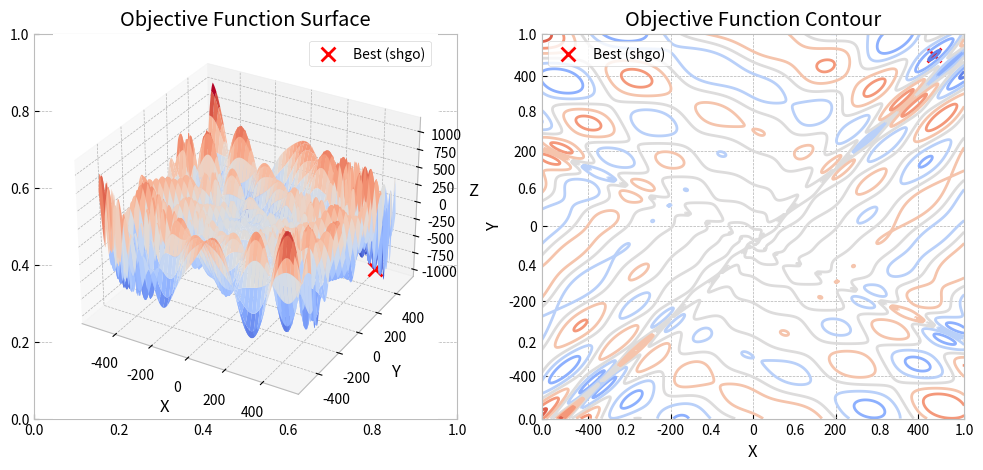
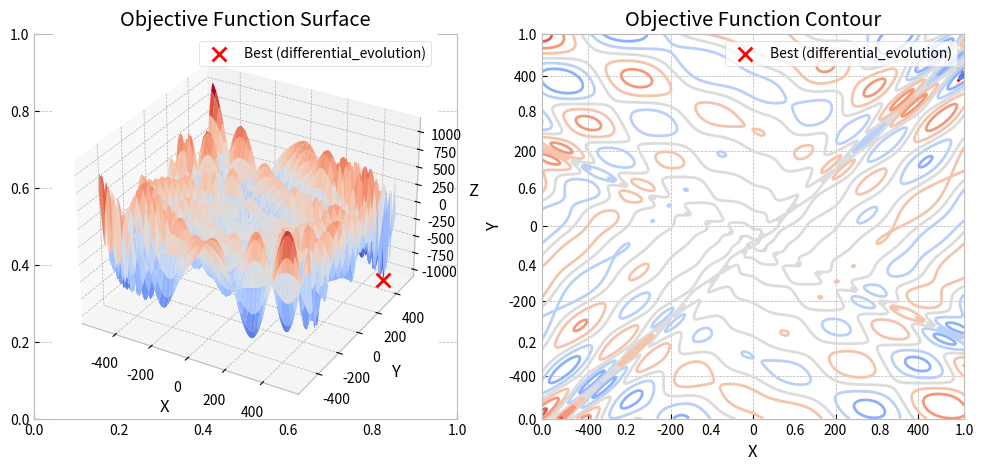

Here is the Python script that generated these plots, in order:
import numpy as np
import matplotlib.pyplot as plt
from scipy import optimize

class SciPyOptimizer:
    DEFAULT_PARAMS = {
        "shgo": {
            "method": "shgo",
            "n": 100,
            "iters": 1,
            "sampling_method": "simplicial"
        },
        "dual_annealing": {
            "method": "dual_annealing",
            "maxiter": 1000,
            "initial_temp": 5230.0,
            "visit": 2.62,
            "accept": -5.0,
            "maxfun": 10000000
        },
        "differential_evolution": {
            "method": "differential_evolution",
            "strategy": "best1bin",
            "maxiter": 1000,
            "popsize": 15,
            "tol": 0.01,
            "mutation": (0.5, 1),
            "recombination": 0.7
        }
    }

    def __init__(self, objective_func, bounds, params=None):
        """
        SciPy-based global optimizer with flexible parameter settings.
        
        Parameters:
        - objective_func: function to optimize.
        - bounds: list of tuples [(x_min, x_max), (y_min, y_max)].
        - params: dictionary with `method` and optimizer-specific parameters.
                  If `params` is None, it defaults to 'shgo'.
        """
        self.objective_func = objective_func
        self.bounds = bounds

        # Use default settings if params is None
        if params is None:
            self.params = self.DEFAULT_PARAMS["shgo"]  # Default to SHGO
        else:
            # Checks if "method" exists in the dictionary, if "method" exists, it returns its value.
            # If "method" does not exist, it returns "shgo" as the default value.
            method = params.get("method", "shgo")  # Default to SHGO if not specified
            self.params = {**self.DEFAULT_PARAMS.get(method, {}), **params}  # Merge defaults
        
        self.method = self.params["method"]
        self.results = None  # Store optimization results

    def optimize(self):
        """
        Runs the selected optimization method with user-defined parameters.
        
        Returns:
        - Optimization result object.
        """
        # Collection of the scipy optimizer
        optimizers = {
            "shgo": optimize.shgo,
            "dual_annealing": optimize.dual_annealing,
            "differential_evolution": optimize.differential_evolution
        }
        # Check input
        if self.method not in optimizers:
            raise ValueError(f"Method '{self.method}' not supported. Choose from {list(optimizers.keys())}.")
        # Define scipy optimizer instance based on user input
        optimizer = optimizers[self.method]
        
        # Remove "method" from params before passing, leaving the optimizer setup parameter for 
        # the scipy optimizer initiation
        params_to_use = {k: v for k, v in self.params.items() if k != "method"}
        self.results = optimizer(self.objective_func, self.bounds, **params_to_use)
        
        return self.results

    def result_visualization(self):
        """
        Visualizes the optimization results using 3D surface and contour plots.
        Just for testing, only suitable for the 2D optimization problem.
        """
        if self.results is None:
            raise ValueError("Run optimize() first before visualizing results.")
        
        # Generate grid for visualization
        x = np.arange(self.bounds[0][0]-1, self.bounds[0][1]+1)
        y = np.arange(self.bounds[1][0]-1, self.bounds[1][1]+1)
        xgrid, ygrid = np.meshgrid(x, y)
        xy = np.stack([xgrid, ygrid])
        z_grid = self.objective_func(xy)

        # Matplotlib style
        plt.style.use('bmh')
        plt.rcParams.update({"axes.facecolor": "white", "axes.grid": True})

        # Create subplots
        fig, (ax1, ax2) = plt.subplots(nrows=1, ncols=2, figsize=(12, 5))
        ax1 = fig.add_subplot(1, 2, 1, projection="3d")
        ax2 = fig.add_subplot(1, 2, 2)

        # Surface plot
        ax1.plot_surface(xgrid, ygrid, z_grid, cmap="coolwarm")
        
        # Contour plot
        ax2.contour(xgrid, ygrid, z_grid, cmap="coolwarm")

        # Scatter the optimization result
        best_x, best_y = self.results.x
        best_z = self.objective_func(self.results.x)
        ax1.scatter(best_x, best_y, best_z, color="red", label=f"Best ({self.method})", marker='x', s=100)
        ax2.scatter(best_x, best_y, color="red", label=f"Best ({self.method})", marker='x', s=100)

        # Titles and labels
        ax1.set_title("Objective Function Surface")
        ax1.set_xlabel("X")
        ax1.set_ylabel("Y")
        ax1.set_zlabel("Z")
        ax2.set_title("Objective Function Contour")
        ax2.set_xlabel("X")
        ax2.set_ylabel("Y")

        # Legends
        ax1.legend()
        ax2.legend()
        plt.show()

# Example Usage
if __name__ == "__main__":
    #################################################################
    # 1. Example: eggholder, 2d problem, suitable for visualization
    #################################################################
    def first_example():
        # Define the objective function (Eggholder function)
        def eggholder(x):
            return (-(x[1] + 47) * np.sin(np.sqrt(abs(x[0]/2 + (x[1] + 47))))
                    - x[0] * np.sin(np.sqrt(abs(x[0] - (x[1] + 47)))))

        # Define bounds
        bounds = [(-512, 512), (-512, 512)]

        # Run optimizer with default SHGO settings
        optimizer = SciPyOptimizer(eggholder, bounds)
        result = optimizer.optimize()
        print("\n2D Eggholder Function Optimization")
        print("Best solution (SHGO):", result.x)
        print("Minimum value (SHGO):", result.fun)
        optimizer.result_visualization()

        # Run optimizer with custom Differential Evolution settings
        de_params = {
            "method": "differential_evolution",
            "strategy": "best1bin",
            "maxiter": 500,
            "popsize": 20,
            "mutation": (0.5, 1),
            "recombination": 0.7
        }

        optimizer = SciPyOptimizer(eggholder, bounds, params=de_params)
        result = optimizer.optimize()
        print("\n2D Eggholder Function Optimization")
        print("Best solution (DE):", result.x)
        print("Minimum value (DE):", result.fun)
        optimizer.result_visualization()
    #################################################################

    #################################################################
    # 2. Example: rosen, 4d problem, not available for visualization
    #################################################################
    def second_example():
        # 4D Rosenbrock function
        def rosenbrock(x):
            return optimize.rosen(x)  # Uses SciPy's built-in Rosenbrock function

        # 4D bounds
        bounds_4d = [(-2, 2)] * 4

        # Optimization parameters for Differential Evolution
        params_4d = {
            "method": "differential_evolution",
            "maxiter": 2000,
            "popsize": 20,
            "tol": 0.01
        }

        # Run optimizer
        optimizer_4d = SciPyOptimizer(rosenbrock, bounds_4d, params=params_4d)
        result_4d = optimizer_4d.optimize()

        # Print result
        print("\n4D Rosenbrock Function Optimization")
        print(f"Best solution: {result_4d.x}")
        print(f"Minimum value: {result_4d.fun}")

    first_example()